Image classification data set "dataset" (Tanmxy88/Rare-plant-species-Identification on GitHub). Class labels (16): Shotomuli plant, agnishikha plant, anantamul plant, apang plant, ayapan plant, bamonhati plant, basok plant, betal plant, chapalish plant, gainura plant, kalochitra plant, kalodhutura plant, kalomegh plant, punarnava plant, ramtulsi plant, sarpaghandha plant.

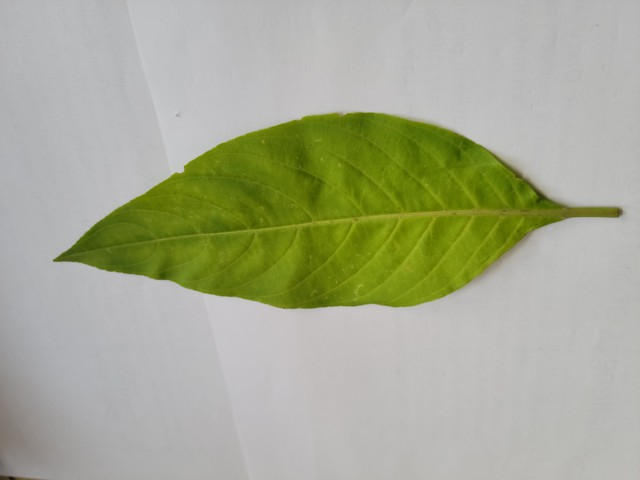
Label: basok plant

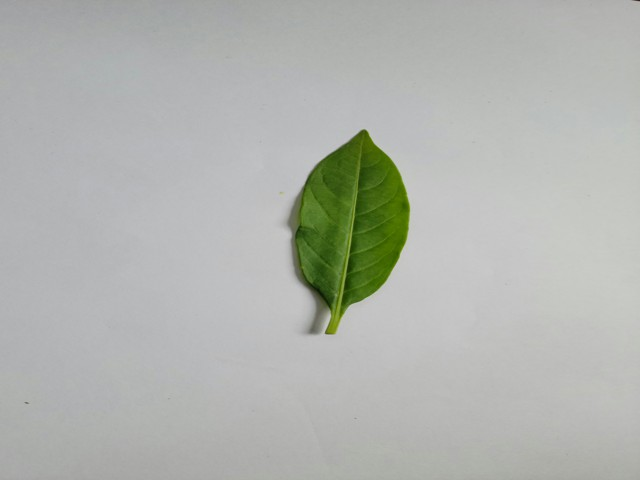
Label: sarpaghandha plant

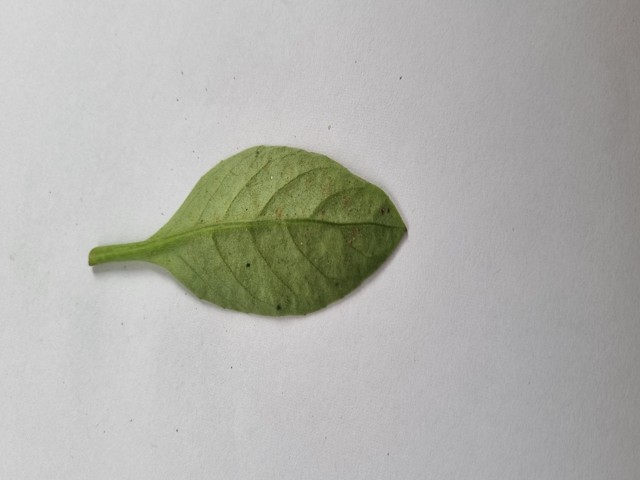
Label: gainura plant

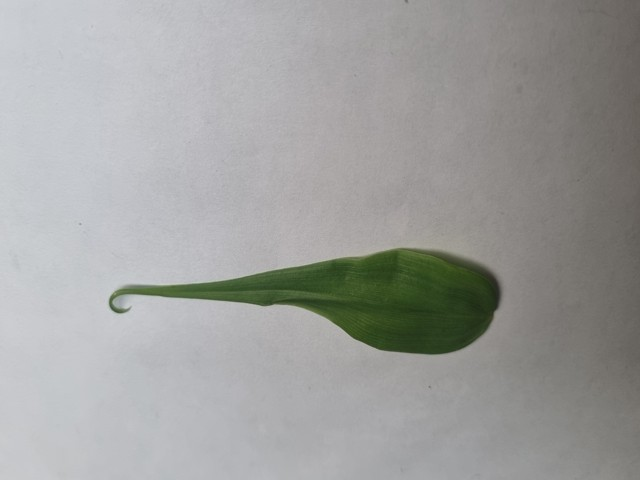
Label: agnishikha plant

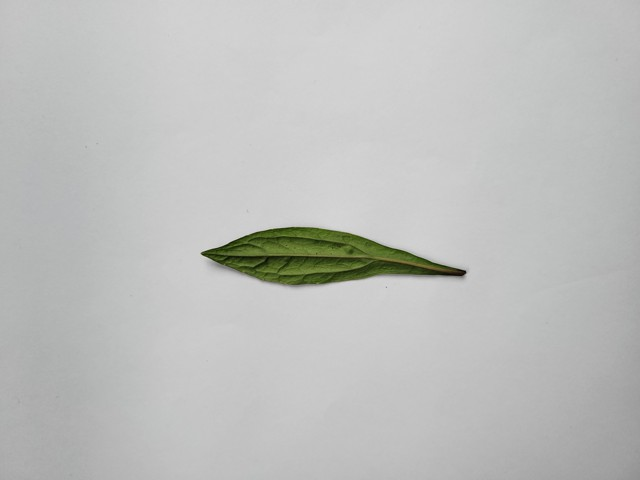
Label: ayapan plant

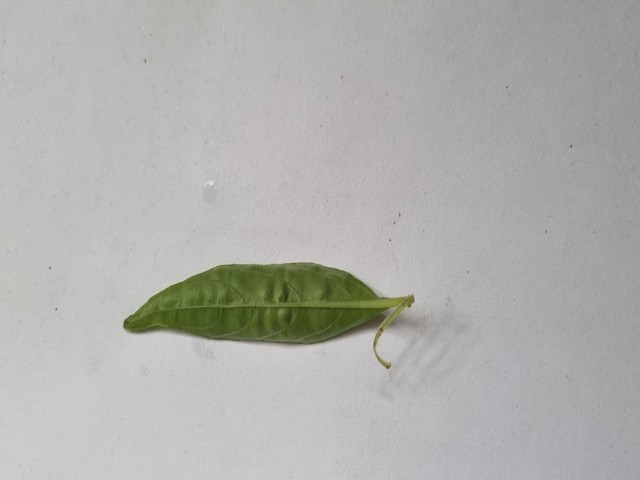
Label: kalomegh plant
